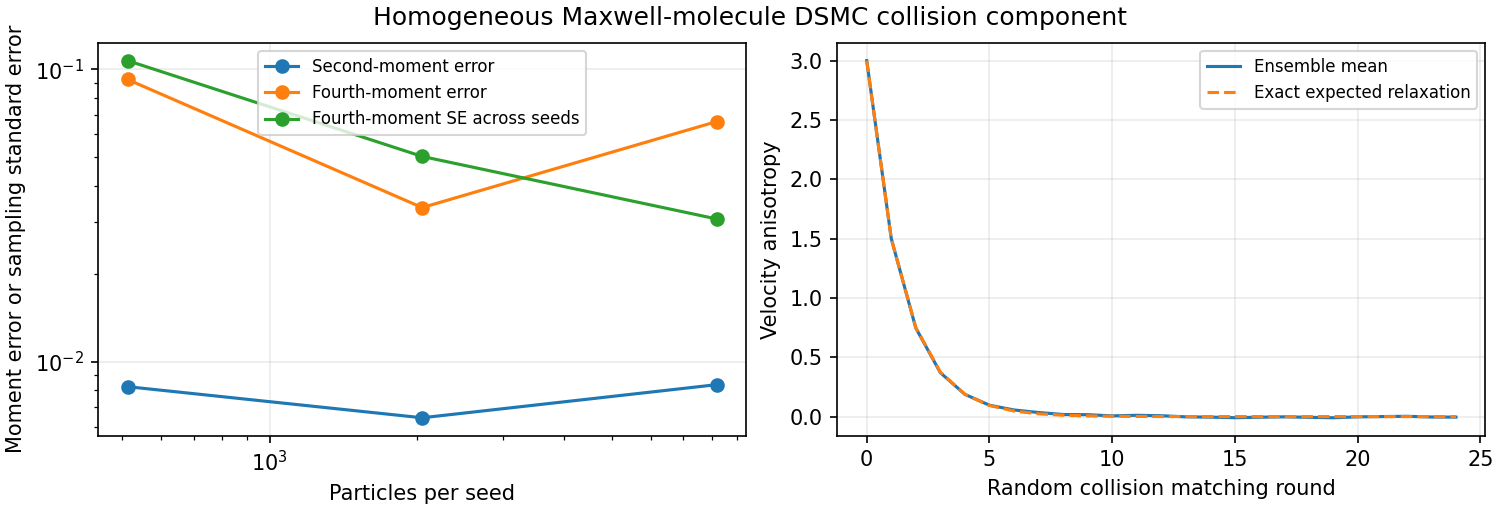

Source data for this figure (header and first rows):
anisotropy, anisotropy_error, energy_cdf_ks, expected, fourth_moment_error, fourth_moment_standard_error, particles, round, series, variance_error
, 0.03627, 0.007114, , 0.09232, 0.1071, 512, , , 0.00824
, 0.02553, 0.003731, , 0.03371, 0.0504, 2048, , , 0.006452
, 0.01102, 0.001722, , 0.06632, 0.03082, 8192, , , 0.008372
3, , , 3.0, , , , 0, anisotropy, 
1.5, , , 1.5, , , , 1, anisotropy, 
0.7463, , , 0.7498, , , , 2, anisotropy, 
0.37, , , 0.3749, , , , 3, anisotropy, 
0.1873, , , 0.1874, , , , 4, anisotropy, 
0.09594, , , 0.09369, , , , 5, anisotropy, 
0.05587, , , 0.04684, , , , 6, anisotropy, 
0.03443, , , 0.02342, , , , 7, anisotropy, 
0.01768, , , 0.01171, , , , 8, anisotropy, 
0.01609, , , 0.005853, , , , 9, anisotropy, 
0.006172, , , 0.002926, , , , 10, anisotropy, 
0.01109, , , 0.001463, , , , 11, anisotropy, 
0.007192, , , 0.0007313, , , , 12, anisotropy, 
-0.002158, , , 0.0003656, , , , 13, anisotropy, 
-0.00446, , , 0.0001828, , , , 14, anisotropy, 
-0.009354, , , 9.138521905006135e-05, , , , 15, anisotropy, 
-0.005074, , , 4.568703113295095e-05, , , , 16, anisotropy, 
-0.002045, , , 2.284072671095521e-05, , , , 17, anisotropy, 
-0.005833, , , 1.141896909795649e-05, , , , 18, anisotropy, 
-0.009893, , , 5.7087875053268e-06, , , , 19, anisotropy, 
-0.002117, , , 2.85404527338704e-06, , , , 20, anisotropy, 
0.0002337, , , 1.426848418327424e-06, , , , 21, anisotropy, 
0.00251, , , 7.133371106154073e-07, , , , 22, anisotropy, 
-0.003399, , , 3.5662501135027384e-07, , , , 23, anisotropy, 
-0.004439, , , 1.782907363544587e-07, , , , 24, anisotropy, 
